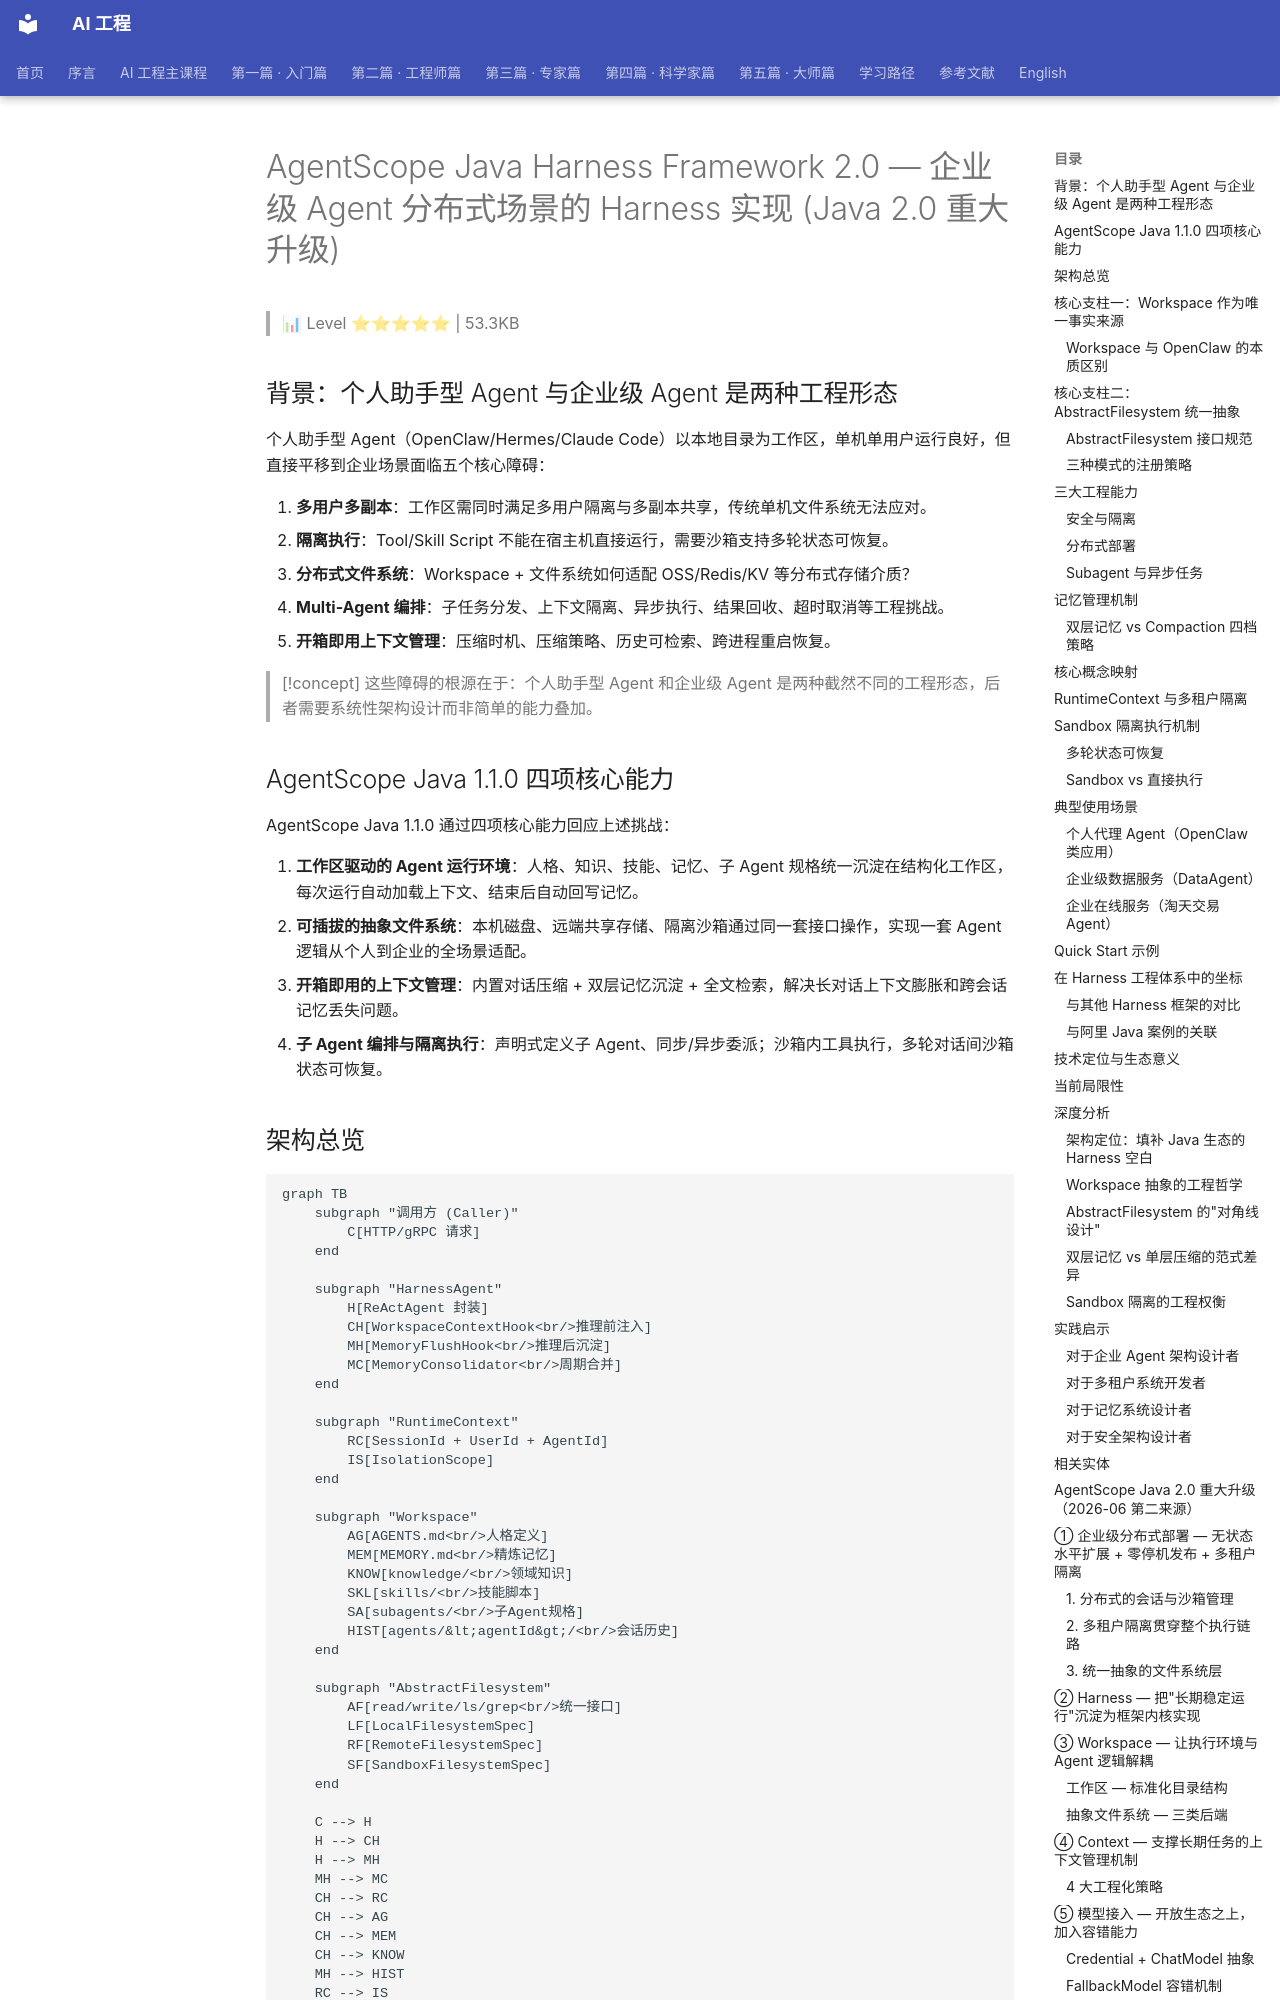

repository: QianJinGuo/wiki-book · page: ch03/055-agentscope-java-harness-framework-2-0-agent-harness.html · generator: mkdocs

# AgentScope Java Harness Framework 2.0 — 企业级 Agent 分布式场景的 Harness 实现 (Java 2.0 重大升级)

> 📊 Level ⭐⭐⭐⭐⭐ | 53.3KB

## 背景：个人助手型 Agent 与企业级 Agent 是两种工程形态

个人助手型 Agent（OpenClaw/Hermes/Claude Code）以本地目录为工作区，单机单用户运行良好，但直接平移到企业场景面临五个核心障碍：

1. **多用户多副本**：工作区需同时满足多用户隔离与多副本共享，传统单机文件系统无法应对。
2. **隔离执行**：Tool/Skill Script 不能在宿主机直接运行，需要沙箱支持多轮状态可恢复。
3. **分布式文件系统**：Workspace + 文件系统如何适配 OSS/Redis/KV 等分布式存储介质？
4. **Multi-Agent 编排**：子任务分发、上下文隔离、异步执行、结果回收、超时取消等工程挑战。
5. **开箱即用上下文管理**：压缩时机、压缩策略、历史可检索、跨进程重启恢复。

> [!concept]
> 这些障碍的根源在于：个人助手型 Agent 和企业级 Agent 是两种截然不同的工程形态，后者需要系统性架构设计而非简单的能力叠加。

## AgentScope Java 1.1.0 四项核心能力

AgentScope Java 1.1.0 通过四项核心能力回应上述挑战：

1. **工作区驱动的 Agent 运行环境**：人格、知识、技能、记忆、子 Agent 规格统一沉淀在结构化工作区，每次运行自动加载上下文、结束后自动回写记忆。
2. **可插拔的抽象文件系统**：本机磁盘、远端共享存储、隔离沙箱通过同一套接口操作，实现一套 Agent 逻辑从个人到企业的全场景适配。
3. **开箱即用的上下文管理**：内置对话压缩 + 双层记忆沉淀 + 全文检索，解决长对话上下文膨胀和跨会话记忆丢失问题。
4. **子 Agent 编排与隔离执行**：声明式定义子 Agent、同步/异步委派；沙箱内工具执行，多轮对话间沙箱状态可恢复。

## 架构总览

```mermaid
graph TB
    subgraph "调用方 (Caller)"
        C[HTTP/gRPC 请求]
    end

    subgraph "HarnessAgent"
        H[ReActAgent 封装]
        CH[WorkspaceContextHook<br/>推理前注入]
        MH[MemoryFlushHook<br/>推理后沉淀]
        MC[MemoryConsolidator<br/>周期合并]
    end

    subgraph "RuntimeContext"
        RC[SessionId + UserId + AgentId]
        IS[IsolationScope]
    end

    subgraph "Workspace"
        AG[AGENTS.md<br/>人格定义]
        MEM[MEMORY.md<br/>精炼记忆]
        KNOW[knowledge/<br/>领域知识]
        SKL[skills/<br/>技能脚本]
        SA[subagents/<br/>子Agent规格]
        HIST[agents/&lt;agentId&gt;/<br/>会话历史]
    end

    subgraph "AbstractFilesystem"
        AF[read/write/ls/grep<br/>统一接口]
        LF[LocalFilesystemSpec]
        RF[RemoteFilesystemSpec]
        SF[SandboxFilesystemSpec]
    end

    C --> H
    H --> CH
    H --> MH
    MH --> MC
    CH --> RC
    CH --> AG
    CH --> MEM
    CH --> KNOW
    MH --> HIST
    RC --> IS
    AF --> LF
    AF --> RF
    AF --> SF
```

> [!architecture]
> **设计原则**：HarnessAgent 是唯一入口，RuntimeContext 携带身份上下文，AbstractFilesystem 屏蔽底层存储差异，Workspace 是所有持久化内容的载体。
